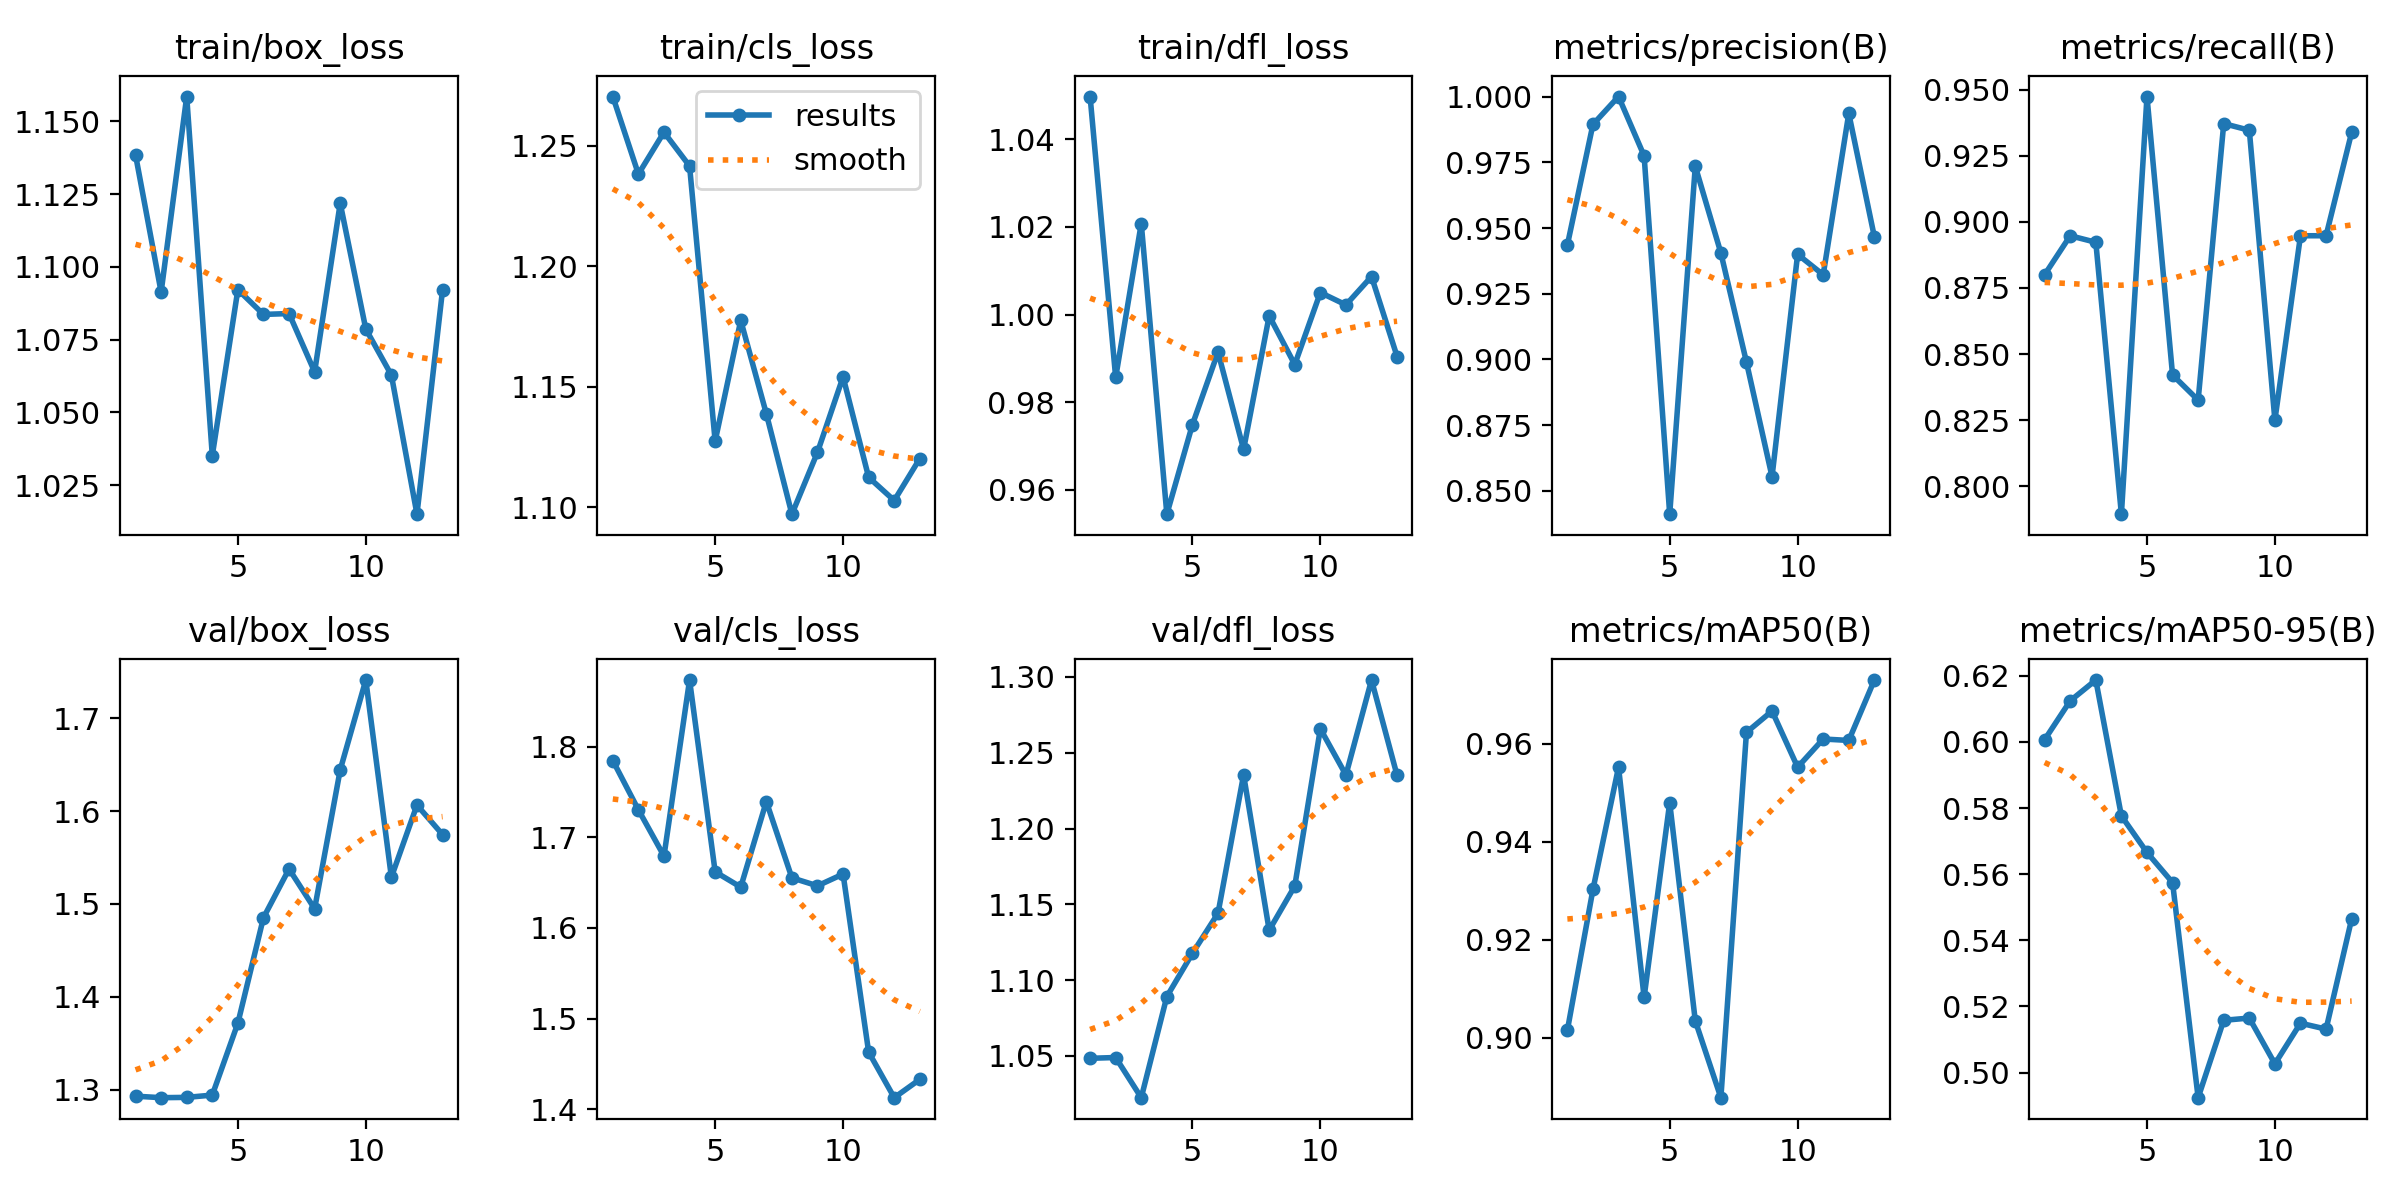

Values plotted in this chart, from the file beside it:
epoch, time, train/box_loss, train/cls_loss, train/dfl_loss, metrics/precision(B), metrics/recall(B), metrics/mAP50(B), metrics/mAP50-95(B), val/box_loss, val/cls_loss, val/dfl_loss, lr/pg0, lr/pg1, lr/pg2
1, 35.97, 1.138, 1.27, 1.05, 0.9435, 0.88, 0.9015, 0.6007, 1.293, 1.785, 1.048, 0.00016, 0.00016, 0.00016
2, 64.18, 1.091, 1.238, 0.9857, 0.9894, 0.8947, 0.9303, 0.6124, 1.292, 1.73, 1.049, 0.0003333, 0.0003333, 0.0003333
3, 99.07, 1.159, 1.256, 1.021, 1, 0.8923, 0.9552, 0.6187, 1.292, 1.679, 1.022, 0.0004994, 0.0004994, 0.0004994
4, 127.2, 1.035, 1.242, 0.9545, 0.9774, 0.7895, 0.9083, 0.5776, 1.294, 1.873, 1.089, 0.0006584, 0.0006584, 0.0006584
5, 154.5, 1.092, 1.127, 0.9749, 0.8411, 0.9474, 0.948, 0.5666, 1.372, 1.662, 1.118, 0.0008103, 0.0008103, 0.0008103
6, 183.6, 1.084, 1.178, 0.9914, 0.9735, 0.8421, 0.9035, 0.5575, 1.485, 1.645, 1.144, 0.0009551, 0.0009551, 0.0009551
7, 211.8, 1.084, 1.139, 0.9692, 0.9405, 0.8326, 0.8878, 0.4924, 1.538, 1.739, 1.235, 0.001093, 0.001093, 0.001093
8, 238.4, 1.064, 1.097, 0.9997, 0.899, 0.9371, 0.9623, 0.5158, 1.495, 1.655, 1.133, 0.001223, 0.001223, 0.001223
9, 265.2, 1.122, 1.123, 0.9886, 0.8554, 0.9346, 0.9667, 0.5165, 1.644, 1.646, 1.162, 0.001347, 0.001347, 0.001347
10, 293.2, 1.079, 1.154, 1.005, 0.94, 0.825, 0.9552, 0.5026, 1.741, 1.659, 1.266, 0.001463, 0.001463, 0.001463
11, 321.3, 1.063, 1.112, 1.002, 0.9322, 0.8947, 0.961, 0.5149, 1.529, 1.463, 1.235, 0.001572, 0.001572, 0.001572
12, 348, 1.015, 1.103, 1.009, 0.9936, 0.8947, 0.9607, 0.5131, 1.606, 1.413, 1.298, 0.001564, 0.001564, 0.001564
13, 375.5, 1.092, 1.12, 0.9904, 0.9466, 0.9338, 0.973, 0.5464, 1.575, 1.433, 1.235, 0.001525, 0.001525, 0.001525
